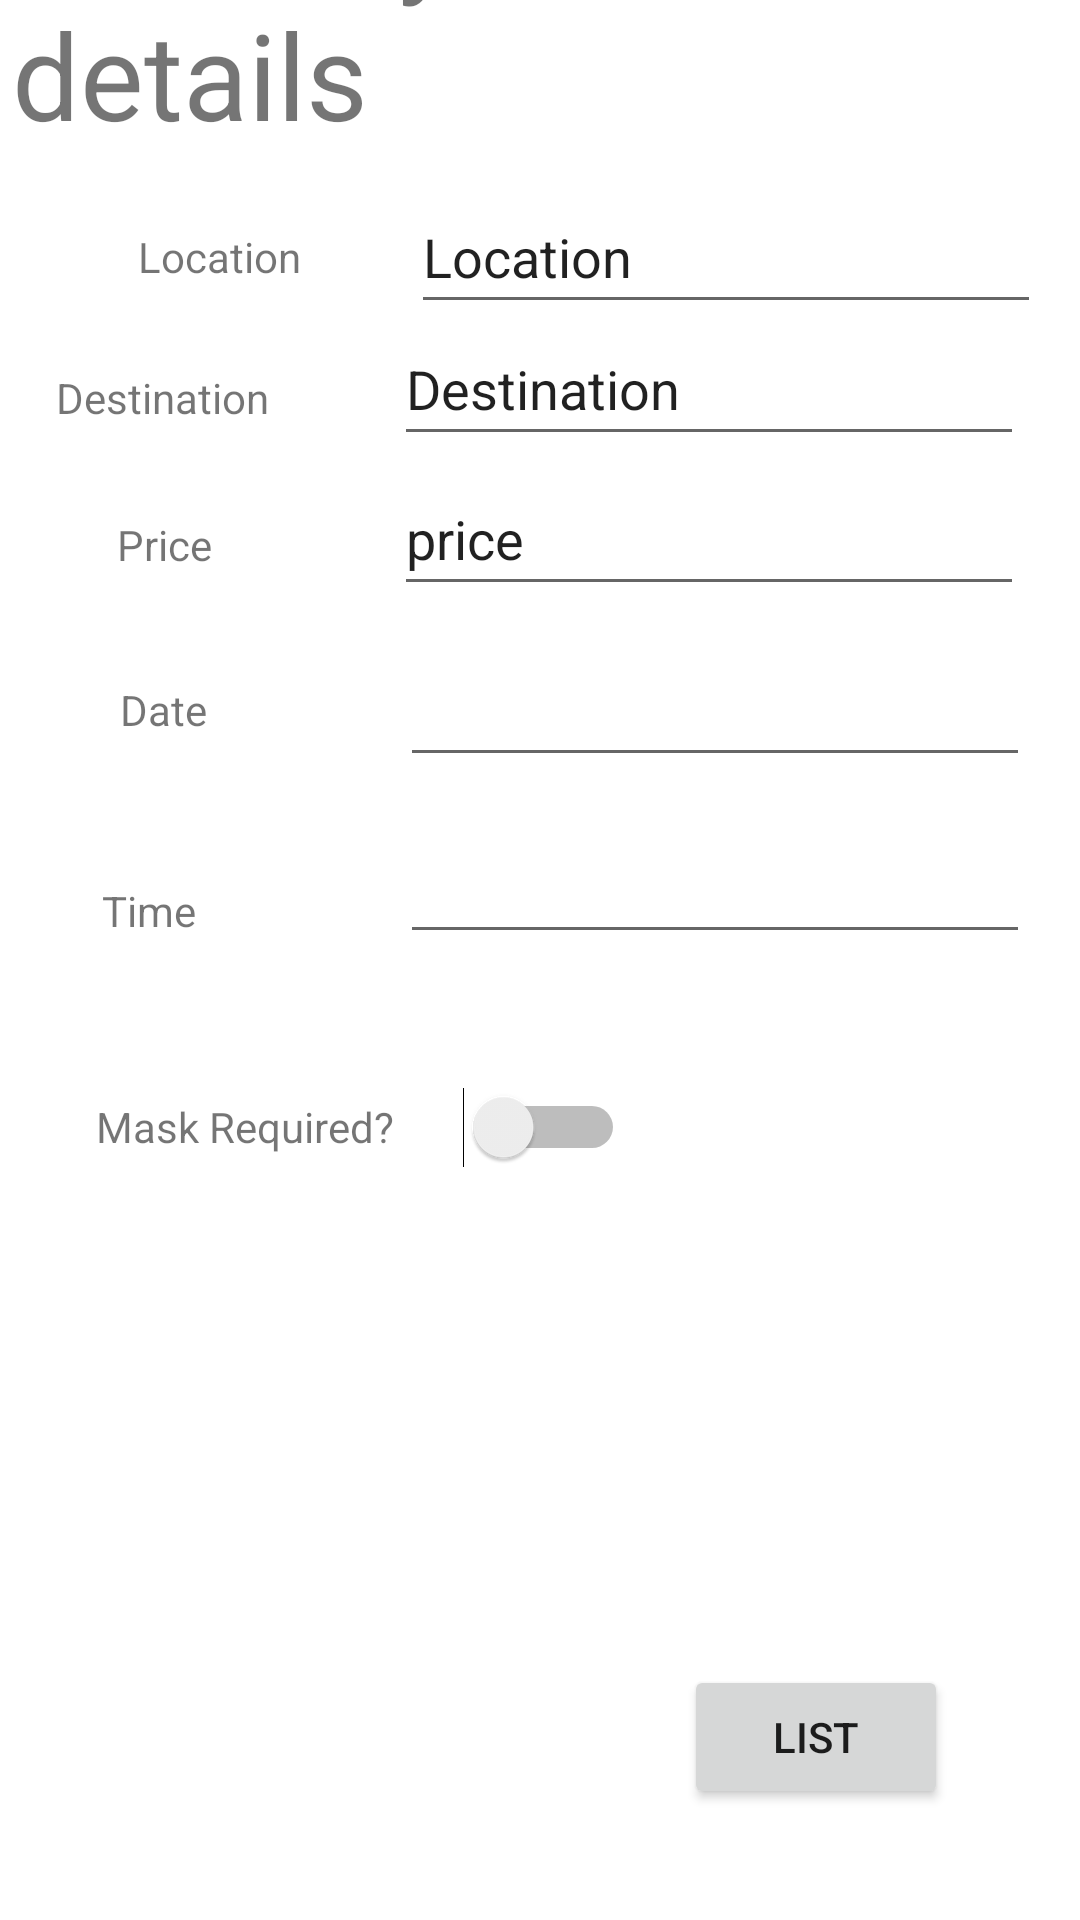

Android layout source for this screen:
<!-- AndroidManifest.xml: application theme Theme.Passenger_driver -->
<!-- res/layout/activity_driver.xml -->
<?xml version="1.0" encoding="utf-8"?>
<androidx.constraintlayout.widget.ConstraintLayout xmlns:android="http://schemas.android.com/apk/res/android"
    xmlns:app="http://schemas.android.com/apk/res-auto"
    xmlns:tools="http://schemas.android.com/tools"
    android:layout_width="match_parent"
    android:layout_height="match_parent"
    tools:context=".driver">

    <TextView
        android:id="@+id/locationText"
        android:layout_width="wrap_content"
        android:layout_height="wrap_content"
        android:layout_marginStart="38dp"
        android:layout_marginTop="76dp"
        android:layout_marginEnd="29dp"
        android:text="Location"
        app:layout_constraintEnd_toStartOf="@+id/editLocation"
        app:layout_constraintStart_toStartOf="parent"
        app:layout_constraintTop_toTopOf="parent" />

    <TextView
        android:id="@+id/destinationText"
        android:layout_width="wrap_content"
        android:layout_height="wrap_content"
        android:layout_marginTop="28dp"
        android:layout_marginEnd="23dp"
        android:text="Destination"
        app:layout_constraintEnd_toEndOf="@+id/priceButton"
        app:layout_constraintEnd_toStartOf="@+id/editDest"
        app:layout_constraintStart_toEndOf="@+id/priceButton"
        app:layout_constraintStart_toStartOf="parent"
        app:layout_constraintTop_toBottomOf="@+id/locationText" />

    <TextView
        android:id="@+id/priceButton"
        android:layout_width="wrap_content"
        android:layout_height="wrap_content"
        android:layout_marginStart="39dp"
        android:layout_marginTop="30dp"
        android:text="Price"
        app:layout_constraintStart_toStartOf="parent"
        app:layout_constraintTop_toBottomOf="@+id/destinationText" />

    <TextView
        android:id="@+id/dateButton"
        android:layout_width="wrap_content"
        android:layout_height="wrap_content"
        android:layout_marginStart="40dp"
        android:layout_marginTop="36dp"
        android:text="Date"
        app:layout_constraintStart_toStartOf="parent"
        app:layout_constraintTop_toBottomOf="@+id/priceButton" />

    <EditText
        android:id="@+id/editLocation"
        android:layout_width="wrap_content"
        android:layout_height="wrap_content"
        android:layout_marginTop="60dp"
        android:layout_marginEnd="5dp"
        android:ems="10"
        android:inputType="textPersonName"
        android:minHeight="48dp"
        android:text="Location"
        app:layout_constraintEnd_toEndOf="parent"
        app:layout_constraintStart_toEndOf="@+id/locationText"
        app:layout_constraintTop_toTopOf="parent" />

    <EditText
        android:id="@+id/editDest"
        android:layout_width="wrap_content"
        android:layout_height="wrap_content"
        android:layout_marginTop="44dp"
        android:ems="10"
        android:inputType="textPersonName"
        android:minHeight="48dp"
        android:text="Destination"
        app:layout_constraintEnd_toEndOf="parent"
        app:layout_constraintStart_toEndOf="@+id/destinationText"
        app:layout_constraintTop_toTopOf="@+id/editLocation" />

    <EditText
        android:id="@+id/editPrice"
        android:layout_width="wrap_content"
        android:layout_height="wrap_content"
        android:layout_marginTop="2dp"
        android:ems="10"
        android:inputType="numberDecimal"
        android:minHeight="48dp"
        android:text="price"
        app:layout_constraintStart_toStartOf="@+id/editDest"
        app:layout_constraintTop_toBottomOf="@+id/editDest" />

    <EditText
        android:id="@+id/editDate"
        android:layout_width="wrap_content"
        android:layout_height="wrap_content"
        android:layout_marginStart="2dp"
        android:layout_marginTop="9dp"
        android:ems="10"
        android:inputType="date"
        android:minHeight="48dp"
        app:layout_constraintStart_toStartOf="@+id/editPrice"
        app:layout_constraintTop_toBottomOf="@+id/editPrice" />

    <TextView
        android:id="@+id/driverHeading"
        android:layout_width="wrap_content"
        android:layout_height="wrap_content"
        android:layout_marginStart="4dp"
        android:layout_marginBottom="9dp"
        android:text="Fill out your lift details"
        android:textSize="40dp"
        app:layout_constraintBottom_toTopOf="@+id/editLocation"
        app:layout_constraintStart_toStartOf="parent" />

    <EditText
        android:id="@+id/editTextTime"
        android:layout_width="wrap_content"
        android:layout_height="wrap_content"
        android:layout_marginTop="11dp"
        android:ems="10"
        android:inputType="time"
        android:minHeight="48dp"
        app:layout_constraintStart_toStartOf="@+id/editDate"
        app:layout_constraintTop_toBottomOf="@+id/editDate" />

    <TextView
        android:id="@+id/timeText"
        android:layout_width="wrap_content"
        android:layout_height="wrap_content"
        android:layout_marginStart="34dp"
        android:layout_marginTop="48dp"
        android:text="Time"
        app:layout_constraintStart_toStartOf="parent"
        app:layout_constraintTop_toBottomOf="@+id/dateButton" />

    <Button
        android:id="@+id/confirmList"
        android:layout_width="wrap_content"
        android:layout_height="wrap_content"
        android:layout_marginEnd="44dp"
        android:layout_marginBottom="37dp"
        android:text="LIST"
        app:layout_constraintBottom_toBottomOf="parent"
        app:layout_constraintEnd_toEndOf="parent" />

    <TextView
        android:id="@+id/maskText"
        android:layout_width="wrap_content"
        android:layout_height="wrap_content"
        android:layout_marginStart="32dp"
        android:layout_marginTop="53dp"
        android:text="Mask Required?"
        app:layout_constraintStart_toStartOf="parent"
        app:layout_constraintTop_toBottomOf="@+id/timeText" />

    <Switch
        android:id="@+id/maskSwitch"
        android:layout_width="wrap_content"
        android:layout_height="wrap_content"
        android:layout_marginStart="21dp"
        android:minWidth="48dp"
        android:minHeight="48dp"
        app:layout_constraintBaseline_toBaselineOf="@+id/maskText"
        app:layout_constraintStart_toStartOf="@+id/editTextTime" />

</androidx.constraintlayout.widget.ConstraintLayout>
<!-- resources referenced by this layout -->
<resources>
  <style name="Theme.Passenger_driver" parent="Theme.MaterialComponents.DayNight.DarkActionBar">
          
          <item name="colorPrimary">@color/purple_500</item>
          <item name="colorPrimaryVariant">@color/purple_700</item>
          <item name="colorOnPrimary">@color/white</item>
          
          <item name="colorSecondary">@color/teal_200</item>
          <item name="colorSecondaryVariant">@color/teal_700</item>
          <item name="colorOnSecondary">@color/black</item>
          
          <item name="android:statusBarColor" tools:targetApi="l">?attr/colorPrimaryVariant</item>
          
      </style>
  <!-- not gathered from this repository: default colours our renderer supplied (Android Studio template values) -->
  <color name="purple_500">#FF6200EE</color>
  <color name="purple_700">#FF3700B3</color>
  <color name="teal_200">#FF03DAC5</color>
  <color name="teal_700">#FF018786</color>
  <color name="black">#FF000000</color>
  <color name="white">#FFFFFFFF</color>
</resources>
